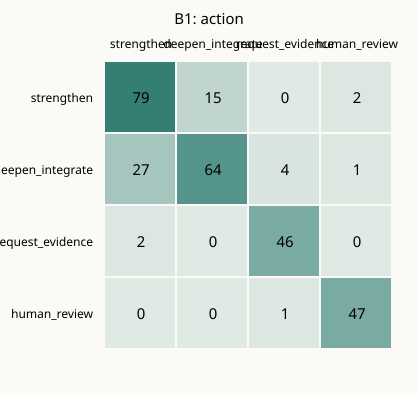

The table this chart was drawn from, first rows:
gold\pred, strengthen, deepen_integrate, request_evidence, human_review
strengthen, 79, 15, 0, 2
deepen_integrate, 27, 64, 4, 1
request_evidence, 2, 0, 46, 0
human_review, 0, 0, 1, 47
